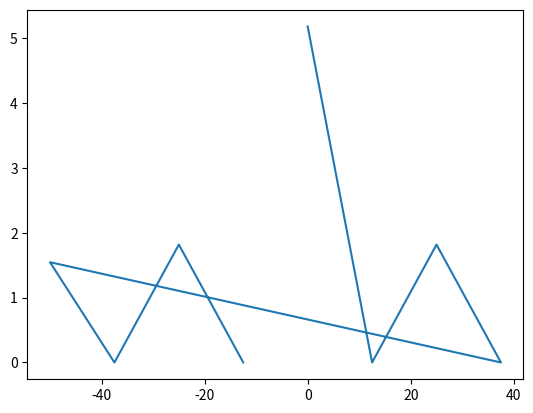

The matplotlib source for this figure:
import numpy as np
import matplotlib.pyplot as plt


# x = np.random.random(100)
x = np.array([1,2,1,0,1,2,1,0])

spectrum = np.fft.fft(np.sin(x))
freqs = np.fft.fftfreq(x.shape[-1], 0.01)

idx = np.argmax(np.abs(spectrum))
freq = freqs[idx]

print("res", freq, np.amax(np.abs(spectrum)))

plt.plot(freqs, abs(spectrum))
plt.show()
